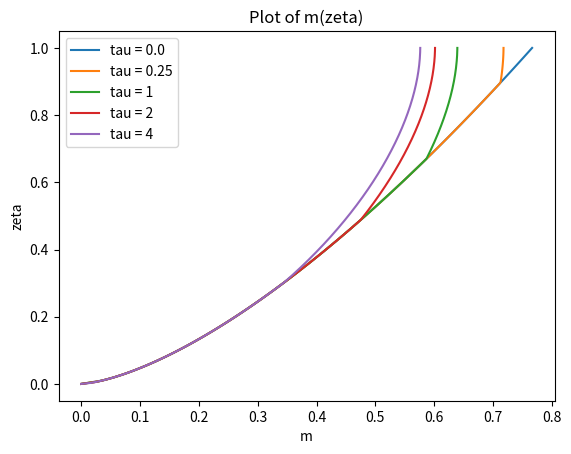
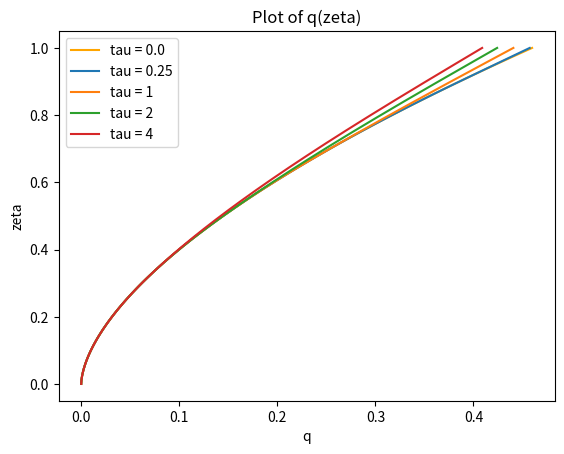
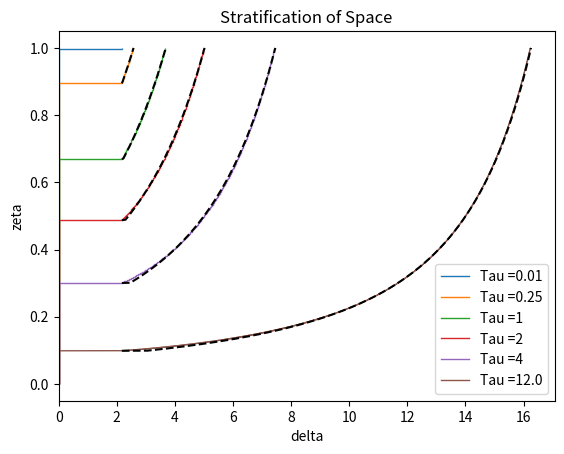

Here is the Python script that generated these plots, in order:
import numpy as np
import matplotlib.pyplot as plt

# Right now the difference I can see in the code is that I have used the germeles approach with simple staircase profile for f
# Other code uses halfsteps in zeta in the middle of the RK4 to find the next f

def RK4(func,f_val,qm4_init,step):
    '''
    INPUT
    func: function which returns first derivative of q and m^4 given q and m^4s
    f_val: argument required for the function defined in func
    qm4_init: initial values of q and m^4 in a vector
    step: value over which the quantities were being integrated
    OUTPUT
    qm4_next: the next value of q and m^4 returned in a vectore
    '''
    
    k1 = func(f_val,qm4_init)
    k2 = func(f_val,qm4_init + k1*(step/2))
    k3 = func(f_val,qm4_init + k2*(step/2))
    k4 = func(f_val, qm4_init + k3*step)

    qm4_next = qm4_init + step * (k1 + 2*k2 + 2*k3 + k4) / 6

    return qm4_next


def zeta_integration(step,f_inital,q_inital,m_inital,delta,prev_delta):
    zeta_halfstep = step / 2
    
    q_halfstep = np.sqrt(q_inital**2 + zeta_halfstep*2*m_inital*q_inital)
    m_halfstep = np.sqrt(m_inital**2 + zeta_halfstep*q_inital*f_inital/(m_inital**2))
    f_halfstep = f_inital - zeta_halfstep*q_inital*(delta - prev_delta)/step

    q_final = np.sqrt(q_inital**2 + step*2*m_halfstep*q_halfstep)
    m_final = np.sqrt(m_inital**2 + step*q_halfstep*f_halfstep/(m_halfstep**2))
    f_final = f_inital - q_halfstep*(delta - prev_delta)

    return q_final, m_final, f_final 



def qm4_funciton(f_val,qm4_vector):
    '''
    INPUT
    f_val: value of f at this point in space required for caclculation of the derivative
    qm4_vector: vector containing the value of q and m^4
    OUTPUT
    qm4_dot: derivatives of q and m^4 
    '''
    
    # creating output vector (derivative of input vector)
    qm4_dot = np.zeros(2)
    # updating the output vecotr using the equations provided
    qm4_dot[0] = (qm4_vector[1])**(1/4)
    qm4_dot[1] = 2*f_val*qm4_vector[0]

    return qm4_dot

def free_q(zeta):
    return (3/10)*((18/5)**(1/3))*(zeta)**(5/3)

def free_m(zeta):
    return (1/2)*((18/5)**(1/3))*(zeta)**(2/3)


# This code is initially programmed as if there is no exisitng stratification
delta = [0] # delta will hold the step values of non-dimensional bouyancy 
f = [1]
q = [free_q(1)]
m = [free_m(1)]
zeta_steps = [0,1] # zeta_steps will hold the respective locations of the steps
d_tau = 0.01
tau = np.arange(0,12,d_tau)

plotting_tau = [0.25,1,2,4]

# PLOTTING INITIAL CONDITINOS
zeta_init = np.linspace(0,1,100)
q_init = free_q(zeta_init)
m_init = free_m(zeta_init)

fig1 = plt.figure()
ax1 = fig1.add_subplot(1, 1, 1)
ax1.plot(m_init, zeta_init, label="tau = " + str(tau[0]))
ax1.set_title("Plot of m(zeta)")
ax1.set_xlabel("m")
ax1.set_ylabel("zeta")
ax1.legend()

fig2 = plt.figure()
ax2 = fig2.add_subplot(1, 1, 1)
ax2.plot(q_init, zeta_init, label="tau = " + str(tau[0]), color="orange")
ax2.set_title("Plot of q(zeta)")
ax2.set_xlabel("q")
ax2.set_ylabel("zeta")
# END OF PLOTTING INITAL CONDITIONS


# FIRST LAYER OF PLUME IS DEPOSITED
delta.append(0 + 1/free_q(1)) # Append the bouyancy at this stage
zeta_steps[-1] = 1 - (free_q(1)) * d_tau # This is the location of the first step
zeta_steps.append(1) 
q_i = free_q(zeta_steps[1])
m_i = free_m(zeta_steps[1])


step = zeta_steps[-1] - zeta_steps[1]
q_next, m_next, f_next = zeta_integration(step,1,q_i,m_i,delta[1],delta[0])

print('FIRST STEP PRINT START')
print('next q: ', q_next)
print('next m: ', m_next)
print('next f: ', f_next)
print('FIRST STEP PRINT END')

f = [1,f_next]
q = [q_i,q_next]
m = [m_i,m_next]


fig3 = plt.figure()
ax3 = fig3.add_subplot(1,1,1)
ax3.stairs(delta,zeta_steps, orientation='horizontal',baseline=None,label='Tau =' +str(tau[1]))
ax3.set_title('Stratification of Space')
ax3.set_xlabel("delta")
ax3.set_ylabel("zeta")


# NOW FIRST LAYER IS DEPOSITED WE CAN ITERATE THROUGH UNTIL END
for i in range(1,len(tau)):
    # NEW LAYER DEPOSITED
    delta.append(delta[-1] + f[-1]/q[-1]) # add the new delta value
    for l in range(1,len(zeta_steps)):
        zeta_steps[l] = zeta_steps[l] - q[l-1]*d_tau # update the step positionos
    zeta_steps.append(1)

    if i == 1:
        print('CHECKING FIRST TIME CHANGE')
        print(delta)
        print(zeta_steps)

    # NOW PLUME CAN BE SOLVED AGAIN
    q = [free_q(zeta_steps[1])]
    m = [free_m(zeta_steps[1])]
    f = [1]

    if i ==1:
        print('TOP OF PONDED REGION')
        print('q values: ', q[0])
        print('m value: ',m[0])
        print('f value: ',f[0])
        print('END OF PONDED REGION')


    for j in range(1,len(zeta_steps)-1):
        
        
        step = zeta_steps[j+1] - zeta_steps[j]
        
        q_next, m_next, f_next = zeta_integration(step,f[j-1],q[-1],m[j-1],delta[j],delta[j-1])
        
        q.append(q_next)
        m.append(m_next)
        f.append(f_next)

    for k in range(len(plotting_tau)):
        if np.isclose(plotting_tau[k],tau[i]+d_tau,1e-6):
            print('im_runnin')
            print(tau[i]+d_tau)
            zeta_coord = np.zeros(100 + len(zeta_steps)-2)
            zeta_coord[0:100] = np.linspace(0,zeta_steps[1],100)
            m_array = np.zeros(len(zeta_coord))
            q_array = np.zeros(len(zeta_coord))
            m_array[0:100] = free_m(zeta_coord[0:100])
            q_array[0:100] = free_q(zeta_coord[0:100])

            for o in range(2,len(zeta_steps)):
                zeta_coord[99 + o -1] = zeta_steps[o]
                m_array[99 + o -1] = m[o-1]
                q_array[99 + o -1] = q[o-1]
            
            # analytic bit
        
            front_pos = (1 + 0.2*((18/5)**(1/3))*(tau[i]+d_tau))**(-3/2) # this is zeta_0
            front_delta = (10/3)*((5/18)**(1/3))
            f_hat = (1 - front_pos**(5/3))/(1 - front_pos)
            delta_inf = np.zeros(len(zeta_coord))
            delta_inf[100:] = 5*((5/18)**(1/3))*(zeta_coord[100:]**(-2/3))*(1 - zeta_coord[100:]*10/39 - (zeta_coord[100:]**2)*155/8112)
            analytical_const = ( 
            5*((5/18)**(1/3))*((front_pos**(-2/3) - 1)/(1 - front_pos)
            + 3*(f_hat**(2/3))*((1 - front_pos**(1/3))/(1- front_pos)
            - (5/78)*(1 - front_pos**(4/3))/(1 - front_pos) 
            - (155/56784)*(1 - front_pos**(7/3))/(1- front_pos)))
            )
            
            delta_analytic = np.zeros(len(zeta_coord))
            delta_analytic[100:] = -((f_hat**(2/3))*delta_inf[100:] - analytical_const)
            delta_analytic[99] = (10/3)*(5/18)**(1/3)


            ax1.plot(m_array, zeta_coord, label="tau = " + str(plotting_tau[k]) )
            ax2.plot(q_array, zeta_coord, label="tau = " + str(plotting_tau[k]))
            ax3.stairs(delta,zeta_steps, orientation='horizontal',baseline=None,label='Tau =' +str(plotting_tau[k]))
            ax3.plot(delta_analytic[99:],zeta_coord[99:],linestyle='--',color='black')

            

ax3.stairs(delta,zeta_steps, orientation='horizontal',baseline=None,label='Tau =' +str(tau[-1]+d_tau))

zeta_coord = np.zeros(100 + len(zeta_steps)-2)
zeta_coord[0:100] = np.linspace(0,zeta_steps[1],100)
m_array = np.zeros(len(zeta_coord))
q_array = np.zeros(len(zeta_coord))
m_array[0:100] = free_m(zeta_coord[0:100])
q_array[0:100] = free_q(zeta_coord[0:100])

for o in range(2,len(zeta_steps)):
    zeta_coord[99 + o -1] = zeta_steps[o]
    m_array[99 + o -1] = m[o-1]
    q_array[99 + o -1] = q[o-1]

# analytic bit

front_pos = (1 + 0.2*((18/5)**(1/3))*(tau[i]+d_tau))**(-3/2) # this is zeta_0
front_delta = (10/3)*((5/18)**(1/3))
f_hat = (1 - front_pos**(5/3))/(1 - front_pos)
delta_inf = np.zeros(len(zeta_coord))
delta_inf[100:] = 5*((5/18)**(1/3))*(zeta_coord[100:]**(-2/3))*(1 - zeta_coord[100:]*10/39 - (zeta_coord[100:]**2)*155/8112)
analytical_const = ( 
5*((5/18)**(1/3))*((front_pos**(-2/3) - 1)/(1 - front_pos)
+ 3*(f_hat**(2/3))*((1 - front_pos**(1/3))/(1- front_pos)
- (5/78)*(1 - front_pos**(4/3))/(1 - front_pos) 
- (155/56784)*(1 - front_pos**(7/3))/(1- front_pos)))
)

delta_analytic = np.zeros(len(zeta_coord))
delta_analytic[100:] = -((f_hat**(2/3))*delta_inf[100:] - analytical_const)
delta_analytic[99] = (10/3)*(5/18)**(1/3)
ax3.plot(delta_analytic[99:],zeta_coord[99:],linestyle='--',color='black')


ax1.legend()
ax2.legend()
ax3.legend()
plt.show()